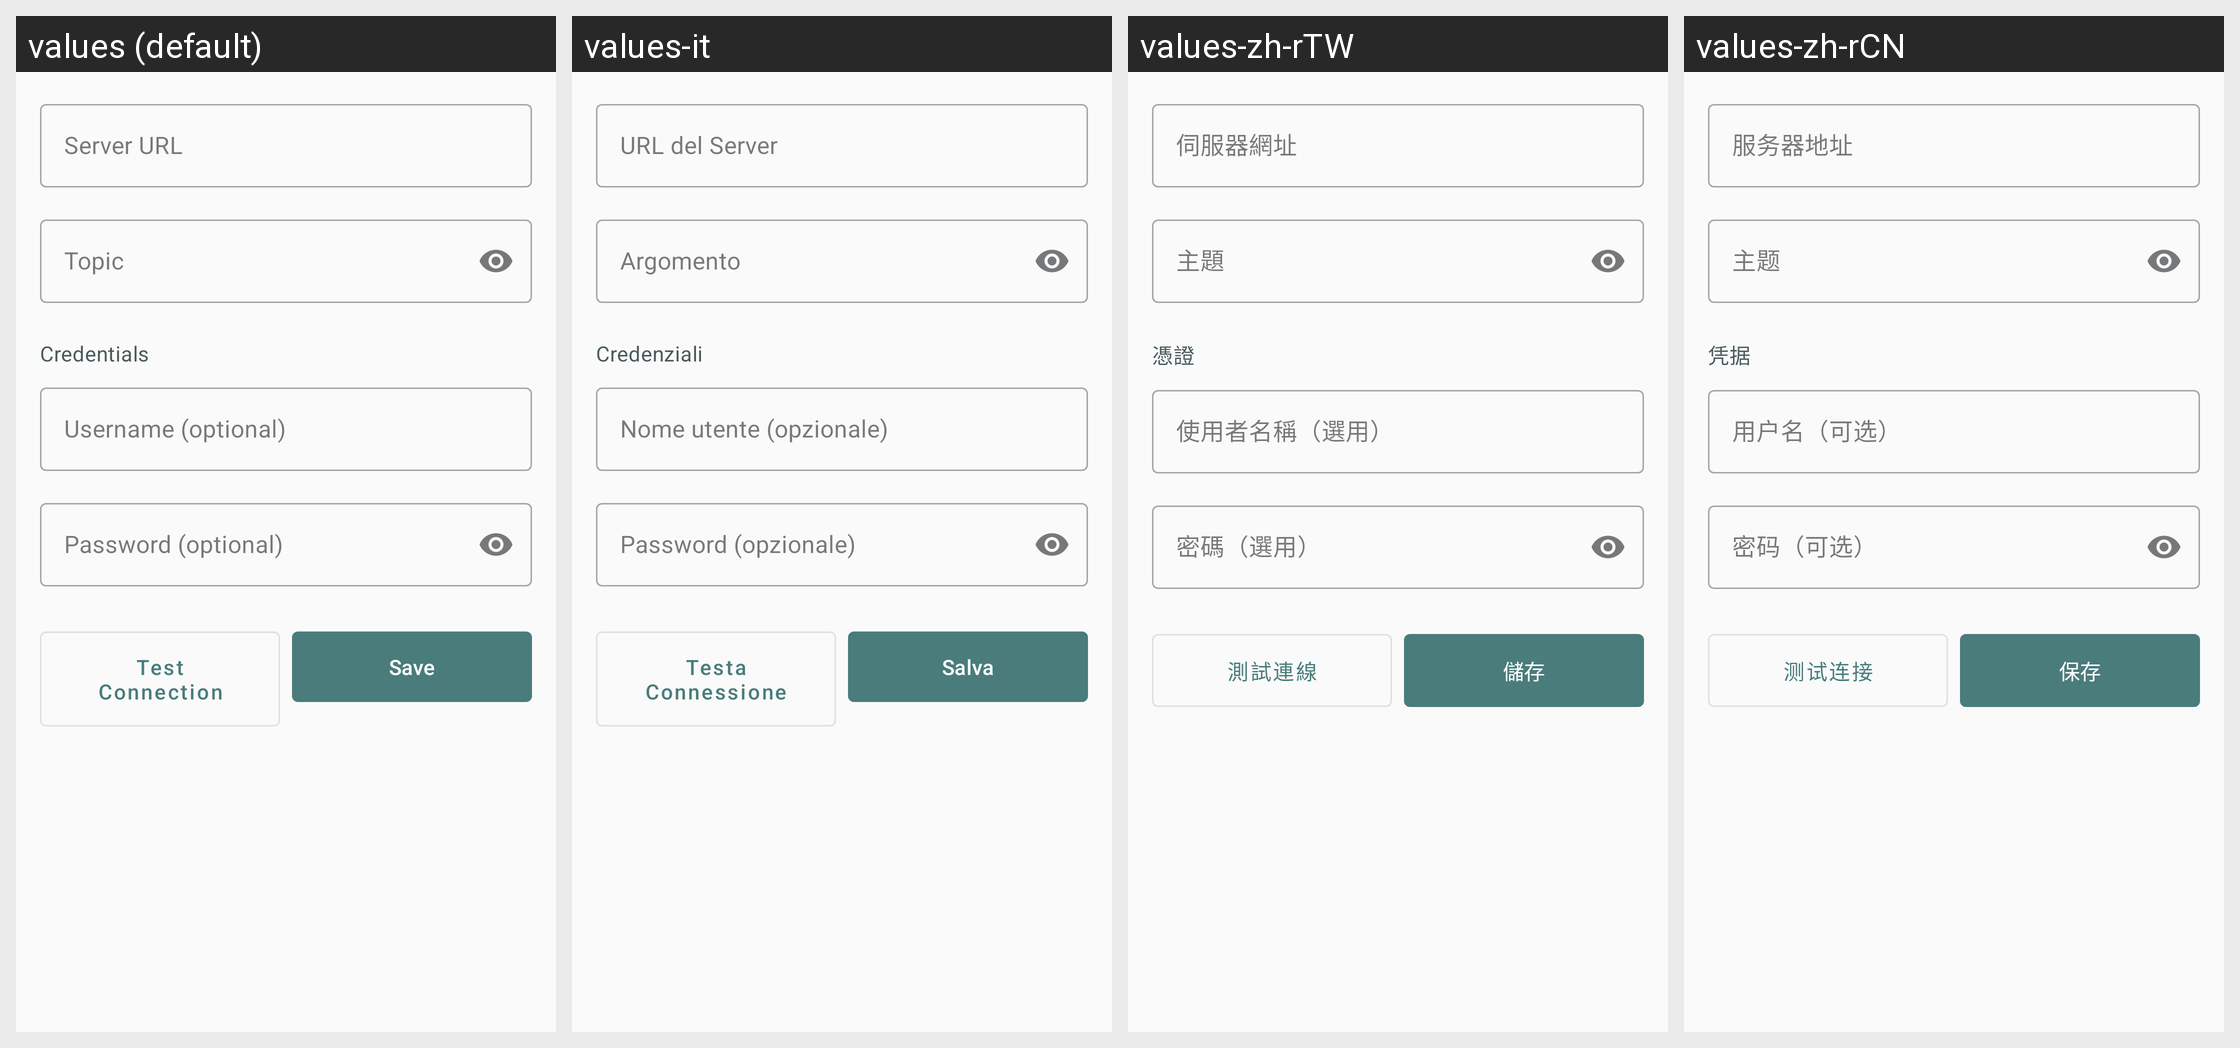

The Android screen above is rendered under several locales of the same app. Produce the string resources it draws, with the default and per-locale values.
Android screen res/layout/fragment_server_settings.xml rendered under 4 locales, left to right: values (default), values-it, values-zh-rTW, values-zh-rCN. Device: Nexus 5 (rendered at 1080×1920; each locale shown at half size, 540×960, under a caption strip naming it); theme Theme.NtfyMirror.
Other locales in the repository, not shown: values-ar, values-de, values-es, values-fr, values-hi, values-ja, values-ko, values-pt, values-ru.
Strings drawn on this screen, with the default value and each locale's value (text and hints the layout hard-codes, and strings that could not be matched under every locale, appear in the picture but are not listed):

server_url
  values: Server URL
  values-it: URL del Server
  values-zh-rTW: 伺服器網址
  values-zh-rCN: 服务器地址

topic
  values: Topic
  values-it: Argomento
  values-zh-rTW: 主題
  values-zh-rCN: 主题

optional_credentials
  values: Credentials
  values-it: Credenziali
  values-zh-rTW: 憑證
  values-zh-rCN: 凭据

username
  values: Username (optional)
  values-it: Nome utente (opzionale)
  values-zh-rTW: 使用者名稱（選用）
  values-zh-rCN: 用户名（可选）

password
  values: Password (optional)
  values-it: Password (opzionale)
  values-zh-rTW: 密碼（選用）
  values-zh-rCN: 密码（可选）

test_connection
  values: Test Connection
  values-it: Testa Connessione
  values-zh-rTW: 測試連線
  values-zh-rCN: 测试连接

save
  values: Save
  values-it: Salva
  values-zh-rTW: 儲存
  values-zh-rCN: 保存
